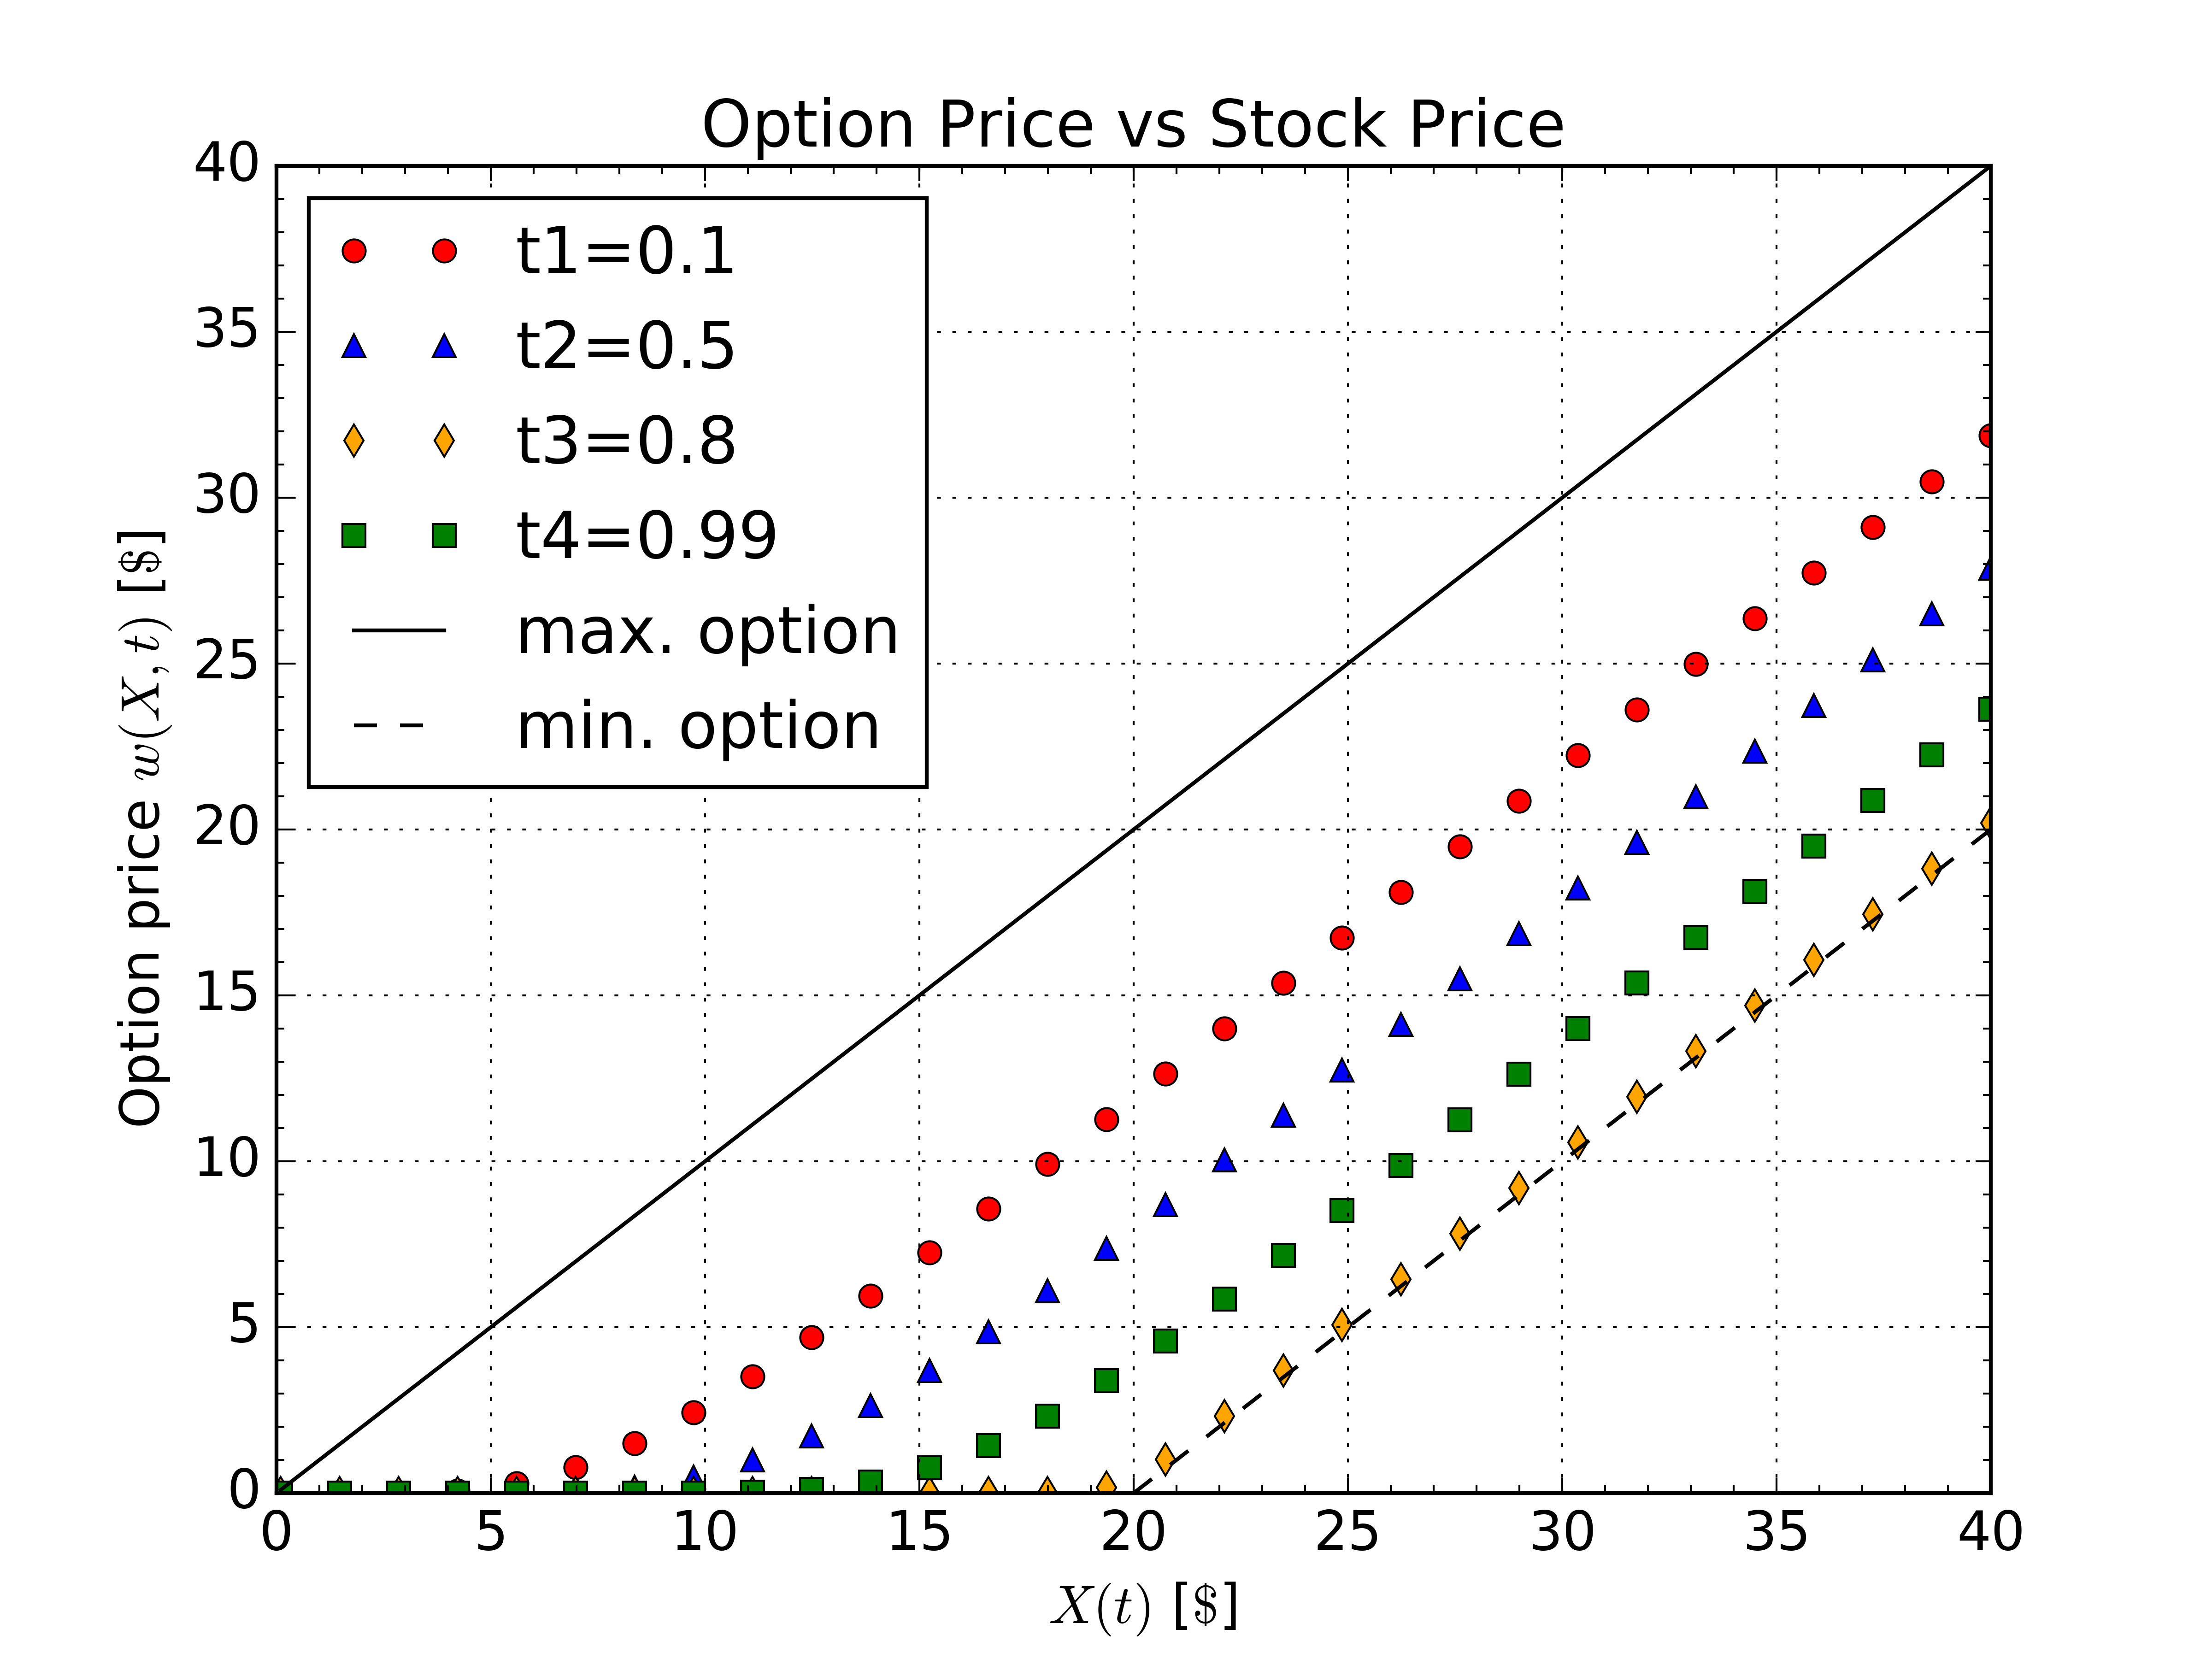

Generate this figure with Python:
# -*- coding: utf-8 -*-
"""
Created on Wed Mar 15 15:16:20 2017

@author: LorenzoLMP
"""
from pylab import *  
from scipy import * 
from scipy.stats import norm

def d1(x, c, s, r, tau, t):
    return (log(x/c) + (r + 0.5*s**2)*(tau-t))/(s*sqrt(tau-t))

def d2(x, c, s, r, tau, t):
    return (log(x/c) + (r - 0.5*s**2)*(tau-t))/(s*sqrt(tau-t))
    
def w(x, c, r, t, tau, d1, d2):
    return x*norm.cdf(d1) - c*exp(r*(t-tau))*norm.cdf(d2)


            

#DEFINITION OF PARAMETERS
c = 20
s = sqrt(0.2)
r = 1
tau = 1
t1 = 0.1
t2 = 0.5
t3 = 0.8
t4 = 0.99
    
rc('font', size=14)
xlabel(r' $X(t)$ [$ \$ $]')
ylabel(r'Option price $w(X,t)$ [$ \$ $]')
minorticks_on()
grid(which='major')
#yscale('log')
#xscale('log')
title("Option Price vs Stock Price")
xdata = linspace(0.1, 40, 30)
xxdata = linspace(0.1, 40, 200)
xxxdata = linspace(20, 40, 100)
plot(xdata, w(xdata, c, r, t1, tau, d1(xdata, c, s, r, tau, t1), d2(xdata, c, s, r, tau, t1)), linestyle='None', marker= 'o', color="red", label='t1=0.1')
plot(xdata, w(xdata, c, r, t2, tau, d1(xdata, c, s, r, tau, t2), d2(xdata, c, s, r, tau, t2)), linestyle='None', marker= '^', color="b",label='t2=0.5')
plot(xdata, w(xdata, c, r, t4, tau, d1(xdata, c, s, r, tau, t4), d2(xdata, c, s, r, tau, t4)), linestyle='None', marker= 'd', color="orange", label='t3=0.8')
plot(xdata, w(xdata, c, r, t3, tau, d1(xdata, c, s, r, tau, t3), d2(xdata, c, s, r, tau, t3)), linestyle='None', marker= 's', color="g",label='t4=0.99')


plot(xxdata, xxdata, linestyle='-',color="k", label='max. option')

plot(xxxdata, xxxdata-c, linestyle='--',color="k", label='min. option')

legend(loc='upper left')
savefig('black_scholes.png', dpi=600)
show()